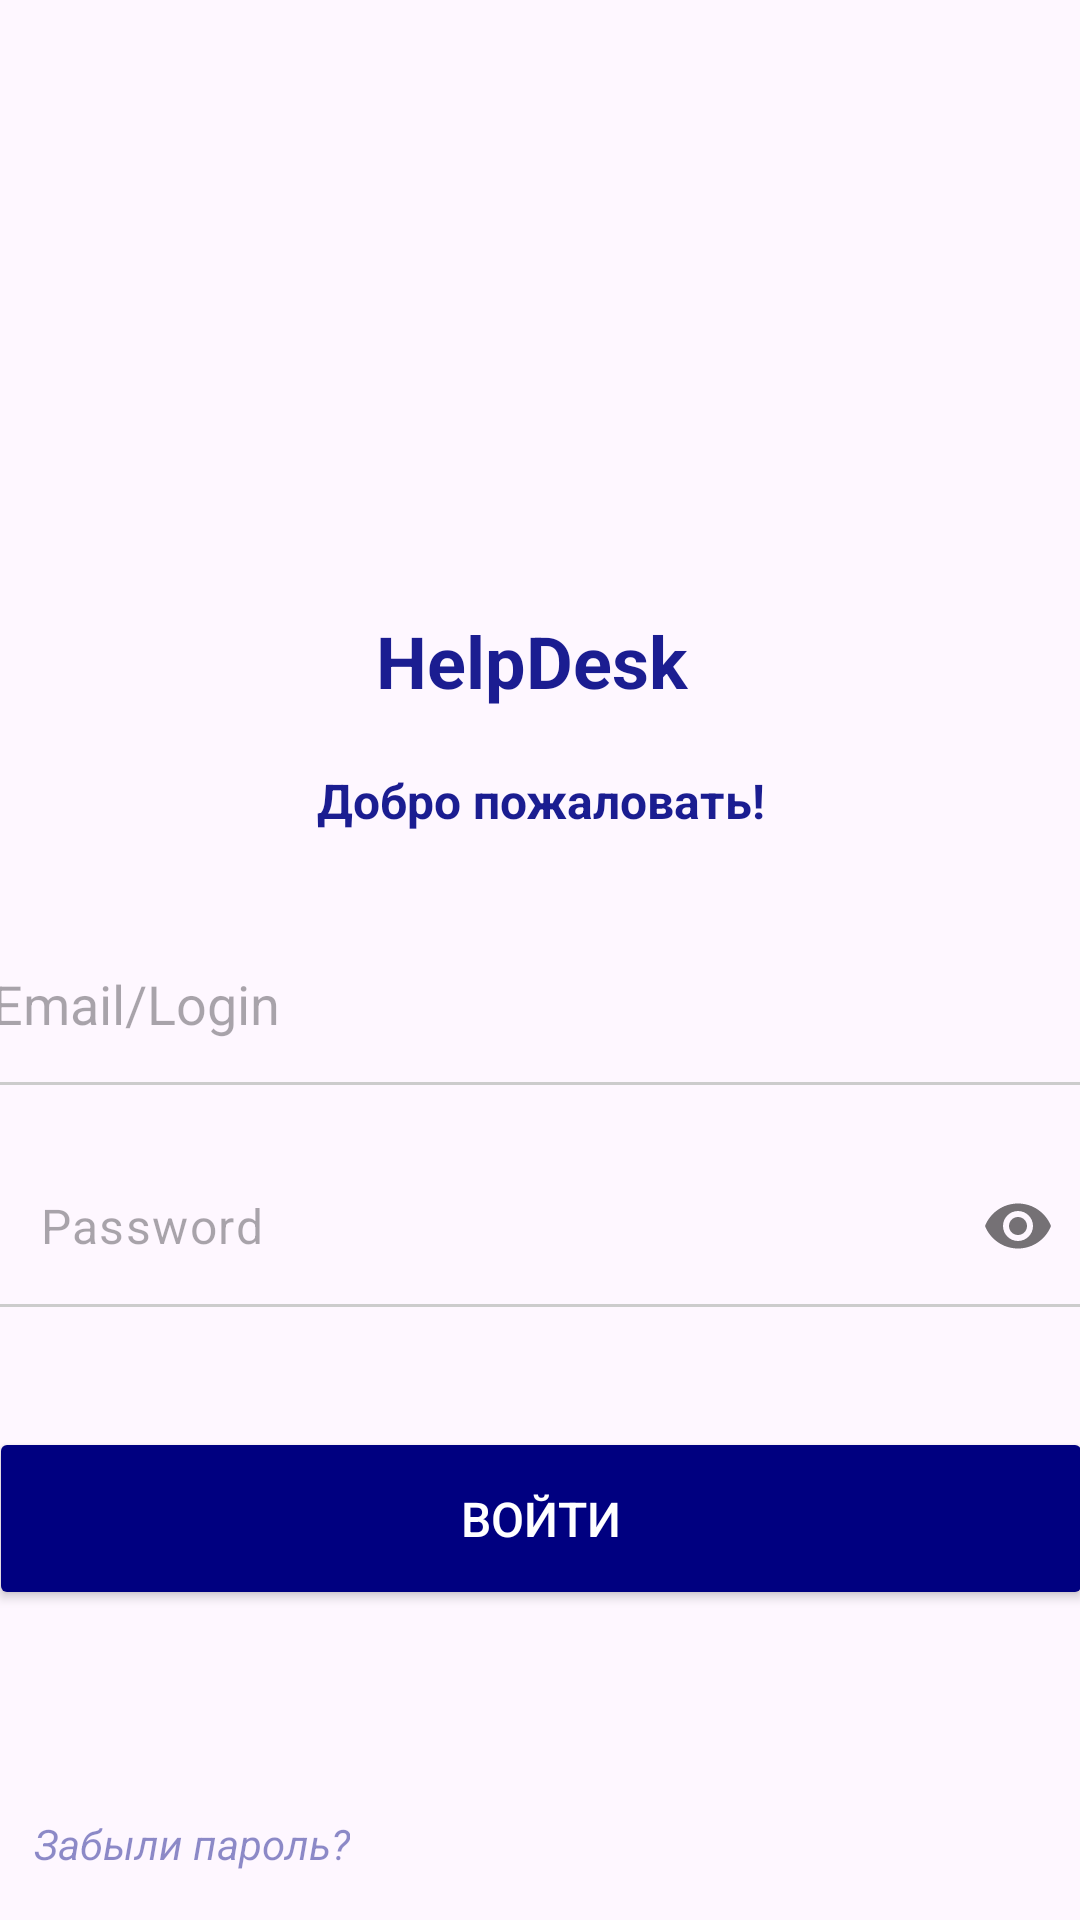

Reconstruct the res/layout file that produces this screen, plus the resources it refers to.
<!-- AndroidManifest.xml: application theme Theme.HelpDesk -->
<!-- res/layout/login_activity.xml -->
<?xml version="1.0" encoding="utf-8"?>
<androidx.constraintlayout.widget.ConstraintLayout xmlns:android="http://schemas.android.com/apk/res/android"
    xmlns:app="http://schemas.android.com/apk/res-auto"
    xmlns:tools="http://schemas.android.com/tools"
    android:id="@+id/main"
    android:layout_width="match_parent"
    android:layout_height="match_parent"
    tools:context=".Login">

    <TextView
        android:id="@+id/textView"
        android:layout_width="108dp"
        android:layout_height="38dp"
        android:layout_marginTop="204dp"
        android:text="HelpDesk"
        android:textColor="@color/dark_blue"
        android:textSize="24sp"
        android:textStyle="bold"
        app:layout_constraintEnd_toEndOf="parent"
        app:layout_constraintHorizontal_bias="0.498"
        app:layout_constraintStart_toStartOf="parent"
        app:layout_constraintTop_toTopOf="parent" />

    <TextView
        android:id="@+id/textView2"
        android:layout_width="wrap_content"
        android:layout_height="wrap_content"
        android:layout_marginTop="14dp"
        android:text="Добро пожаловать!"
        android:textAlignment="center"
        android:textColor="@color/dark_blue"
        android:textSize="16sp"
        android:textStyle="bold"
        app:layout_constraintEnd_toEndOf="parent"
        app:layout_constraintStart_toStartOf="parent"
        app:layout_constraintTop_toBottomOf="@+id/textView" />

    <EditText
        android:id="@+id/login"
        android:layout_width="366dp"
        android:layout_height="54dp"
        android:ems="10"
        android:gravity="center_vertical"
        android:hint="Email/Login"
        android:inputType="textEmailAddress"
        android:background="@drawable/edit_text_bottom_line"
        app:layout_constraintTop_toBottomOf="@+id/textView2"
        app:layout_constraintStart_toStartOf="parent"
        app:layout_constraintEnd_toEndOf="parent"
        android:layout_marginTop="30dp" />

    <com.google.android.material.textfield.TextInputLayout
        android:id="@+id/password_layout"
        android:layout_width="366dp"
        android:layout_height="wrap_content"
        android:layout_marginTop="20dp"
        app:passwordToggleEnabled="true"
        app:hintEnabled="false"
        app:layout_constraintTop_toBottomOf="@+id/login"
        app:layout_constraintStart_toStartOf="parent"
        app:layout_constraintEnd_toEndOf="parent">

        <com.google.android.material.textfield.TextInputEditText
            android:id="@+id/password"
            android:layout_width="match_parent"
            android:layout_height="54dp"
            android:background="@drawable/edit_text_bottom_line"
            android:ems="10"
            android:gravity="center_vertical"
            android:hint="Password"
            android:inputType="textPassword"
            android:padding="0dp" />

    </com.google.android.material.textfield.TextInputLayout>

    <Button
        android:id="@+id/button"
        android:layout_width="368dp"
        android:layout_height="61dp"
        android:backgroundTint="#000080"
        android:clickable="true"
        android:text="Войти"
        android:textColor="#FFFFFF"
        android:textSize="16sp"
        app:layout_constraintEnd_toEndOf="parent"
        app:layout_constraintHorizontal_bias="0.511"
        app:layout_constraintStart_toStartOf="parent"
        app:layout_constraintTop_toBottomOf="@+id/password_layout"
        android:layout_marginTop="40dp" />

    <TextView
        android:id="@+id/textView3"
        android:layout_width="wrap_content"
        android:layout_height="wrap_content"
        android:layout_marginBottom="16dp"
        android:clickable="true"
        android:text="Забыли пароль?"
        android:textColor="#811B1D91"
        android:textColorLink="#3F51B5"
        android:textStyle="italic"
        app:layout_constraintBottom_toBottomOf="parent"
        app:layout_constraintEnd_toEndOf="parent"
        app:layout_constraintHorizontal_bias="0.045"
        app:layout_constraintStart_toStartOf="parent" />

    <ProgressBar
        android:id="@+id/progressBar"
        style="?android:attr/progressBarStyle"
        android:layout_width="wrap_content"
        android:layout_height="wrap_content"
        android:visibility="gone"
        app:layout_constraintBottom_toBottomOf="parent"
        app:layout_constraintEnd_toEndOf="parent"
        app:layout_constraintStart_toStartOf="parent"
        app:layout_constraintTop_toTopOf="parent" />

</androidx.constraintlayout.widget.ConstraintLayout>
<!-- resources referenced by this layout -->
<resources>
  <color name="dark_blue">#1B1D91</color>
  <!-- drawable edit_text_bottom_line (drawable) -->
  <?xml version="1.0" encoding="utf-8"?>
  <layer-list xmlns:android="http://schemas.android.com/apk/res/android">
      <item android:top="-2dp" android:left="-2dp" android:right="-2dp">
          <shape android:shape="rectangle">
              <stroke android:width="1dp" android:color="#CCCCCC" />
          </shape>
      </item>
  </layer-list>
  <style name="Theme.HelpDesk" parent="Base.Theme.HelpDesk" />
  <style name="Base.Theme.HelpDesk" parent="Theme.Material3.DayNight.NoActionBar">
          
          
      </style>
</resources>
